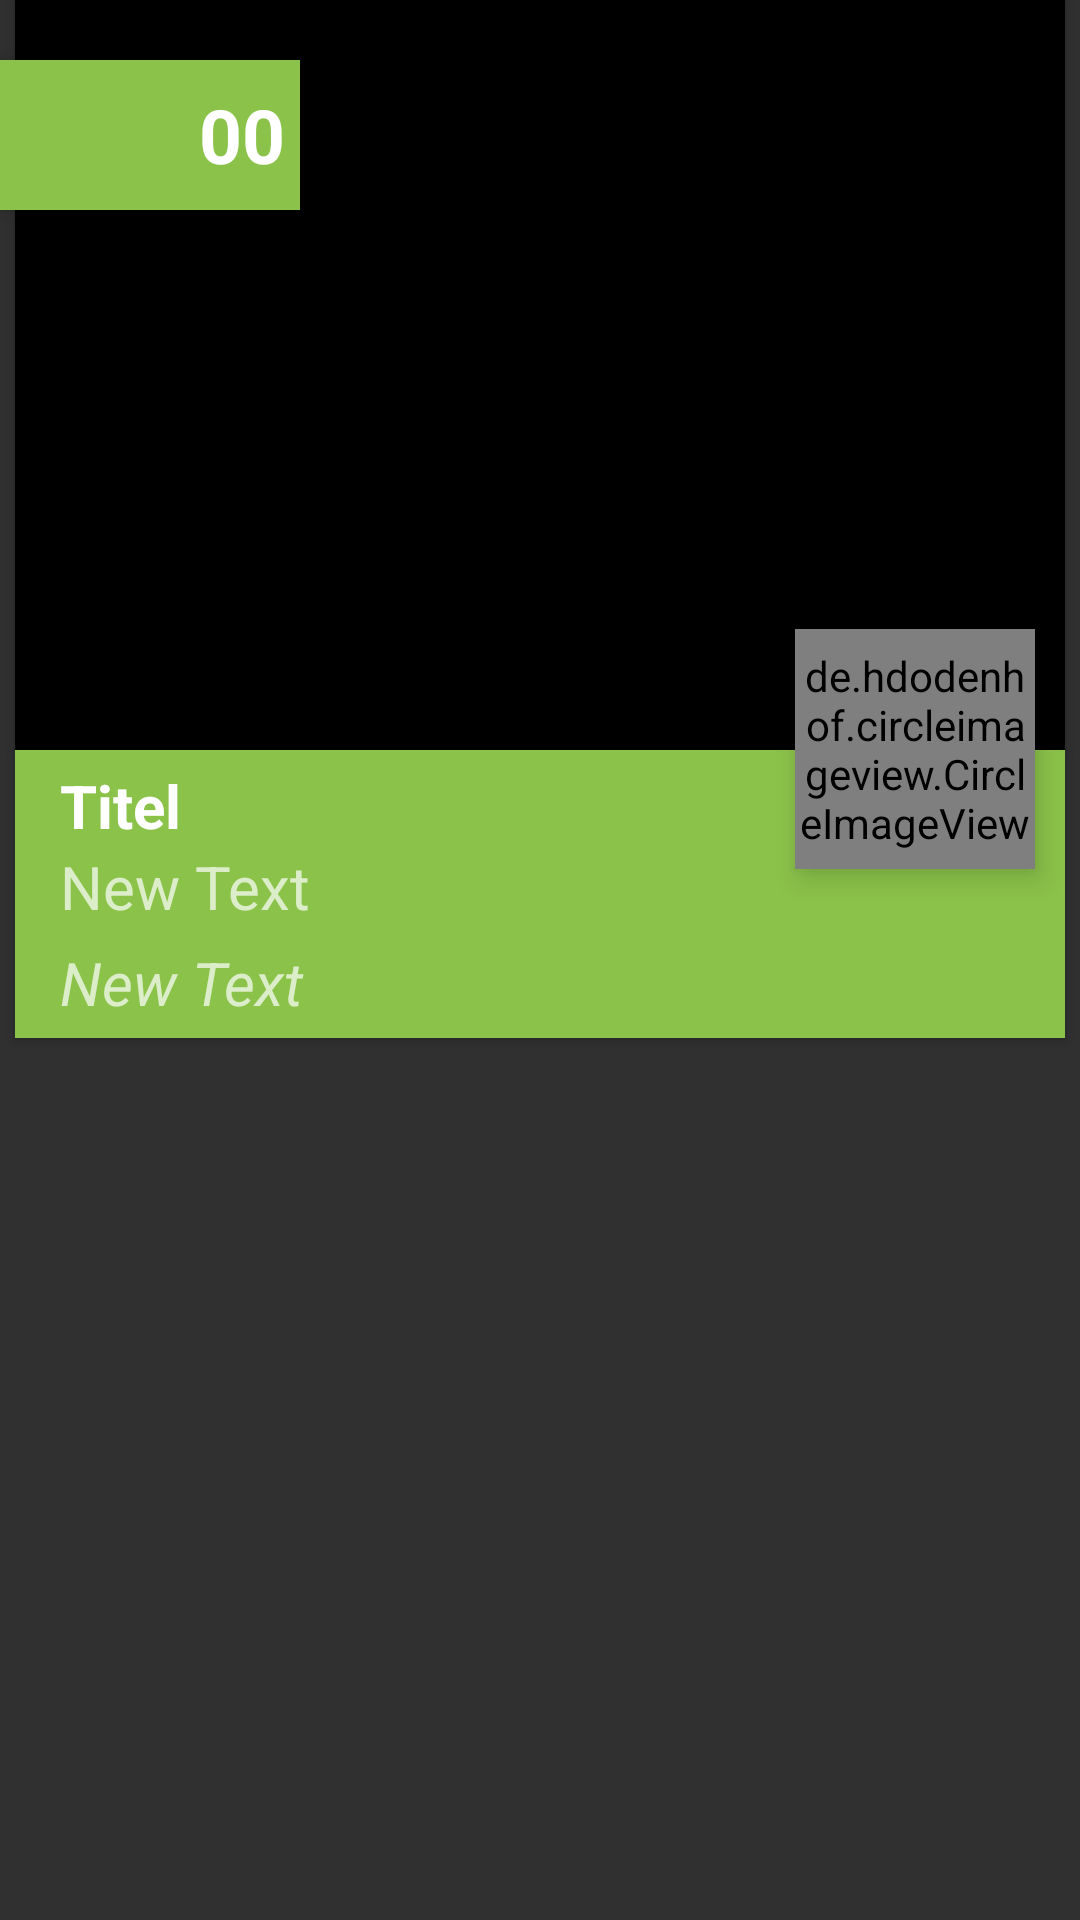

Write the Android layout XML for this screen, with the resource values it uses.
<!-- AndroidManifest.xml: application theme AppTheme -->
<!-- res/layout/live_now_item.xml -->
<?xml version="1.0" encoding="utf-8"?>
<RelativeLayout
    xmlns:android="http://schemas.android.com/apk/res/android"
    android:layout_width="fill_parent"
    android:layout_height="wrap_content"
    android:layout_gravity="start|top"
    android:id="@+id/block_layout"
    android:clickable="true"
    android:elevation="0dp"
    android:paddingBottom="5dp">



    <ImageButton
        android:layout_width="fill_parent"
        android:layout_height="250dp"
        android:id="@+id/banner"
        android:layout_alignParentTop="true"
        android:layout_centerHorizontal="true"
        android:background="#000000"
        android:scaleType="centerCrop"
        android:clickable="false"
        android:layout_marginLeft="5dp"
        android:layout_marginRight="5dp"
        android:elevation="2dp" />

    <TextView
        android:layout_width="wrap_content"
        android:layout_height="wrap_content"
        android:text="00"
        android:id="@+id/upcount"
        android:layout_alignParentTop="true"
        android:layout_alignParentStart="true"
        android:minHeight="50dp"
        android:minWidth="100dp"
        android:layout_marginTop="20dp"
        android:gravity="center_vertical|right"
        android:background="@color/main_green"
        android:textColor="@color/text_white"
        android:paddingRight="5dp"
        android:textSize="25dp"
        android:textStyle="bold"
        android:elevation="4dp" />

    <RelativeLayout
        android:layout_width="fill_parent"
        android:layout_height="wrap_content"
        android:layout_centerVertical="true"
        android:layout_centerHorizontal="true"
        android:layout_below="@id/banner"
        android:background="@color/main_green"
        android:id="@+id/relativeLayout"
        android:clickable="false"
        android:layout_marginRight="5dp"
        android:layout_marginLeft="5dp"
        android:elevation="2dp">
        <TextView
            android:layout_width="wrap_content"
            android:layout_height="wrap_content"
            android:id="@+id/block_title"
            android:textStyle="bold"
            android:textColor="@color/text_white"
            android:text="Titel"
            android:textSize="20dp"
            android:layout_marginLeft="15dp"
            android:layout_marginTop="5dp"
            android:layout_marginRight="70dp"
            android:maxWidth="245dp" />

        <TextView
        android:layout_width="wrap_content"
        android:layout_height="wrap_content"
        android:text="New Text"
        android:id="@+id/block_inhalt"
        android:layout_below="@id/block_title"
        android:textSize="20dp"
        android:layout_marginBottom="5dp"
            android:layout_marginLeft="15dp"
            android:maxWidth="245dp" />

        <TextView
            android:layout_width="wrap_content"
            android:layout_height="wrap_content"
            android:text="New Text"
            android:id="@+id/block_referent"
            android:layout_below="@id/block_inhalt"
            android:textSize="20dp"
            android:textStyle="italic"
            android:layout_marginLeft="15dp"
            android:layout_marginBottom="5dp" />

    </RelativeLayout>

    <View
        android:layout_width="80dp"
        android:layout_height="80dp"
        android:id="@+id/block_pic_underlay"
        android:layout_above="@+id/relativeLayout"
        android:layout_alignParentEnd="true"
        android:layout_marginBottom="-40dp"
        android:layout_marginRight="15dp"
        android:elevation="5dp"
        android:background="@drawable/round_bg"
        android:outlineProvider="background"/>

    <de.hdodenhof.circleimageview.CircleImageView
        android:layout_width="80dp"
        android:layout_height="80dp"
        android:id="@+id/block_pic"
        android:layout_above="@+id/relativeLayout"
        android:layout_alignParentEnd="true"
        android:layout_marginBottom="-40dp"
        android:layout_marginRight="15dp"
        android:src="@raw/arti_c"
        android:elevation="6dp" />


</RelativeLayout>
<!-- resources referenced by this layout -->
<resources>
  <item name="main_green" type="color">#8bc34a</item>
  <item name="text_white" type="color">#ffffff</item>
  <style name="AppTheme" parent="AppTheme.Base" />
  <style name="AppTheme.Base" parent="Theme.AppCompat">
  
          
          <item name="colorPrimary">@color/main_color</item>
          <item name="colorPrimaryDark">@color/secondary_color</item>
          <item name="windowActionBar">false</item>
          <item name="windowNoTitle">true</item>
  
      </style>
  <item name="main_color" type="color">#8bc34a</item>
  <item name="secondary_color" type="color">#689f38</item>
</resources>
